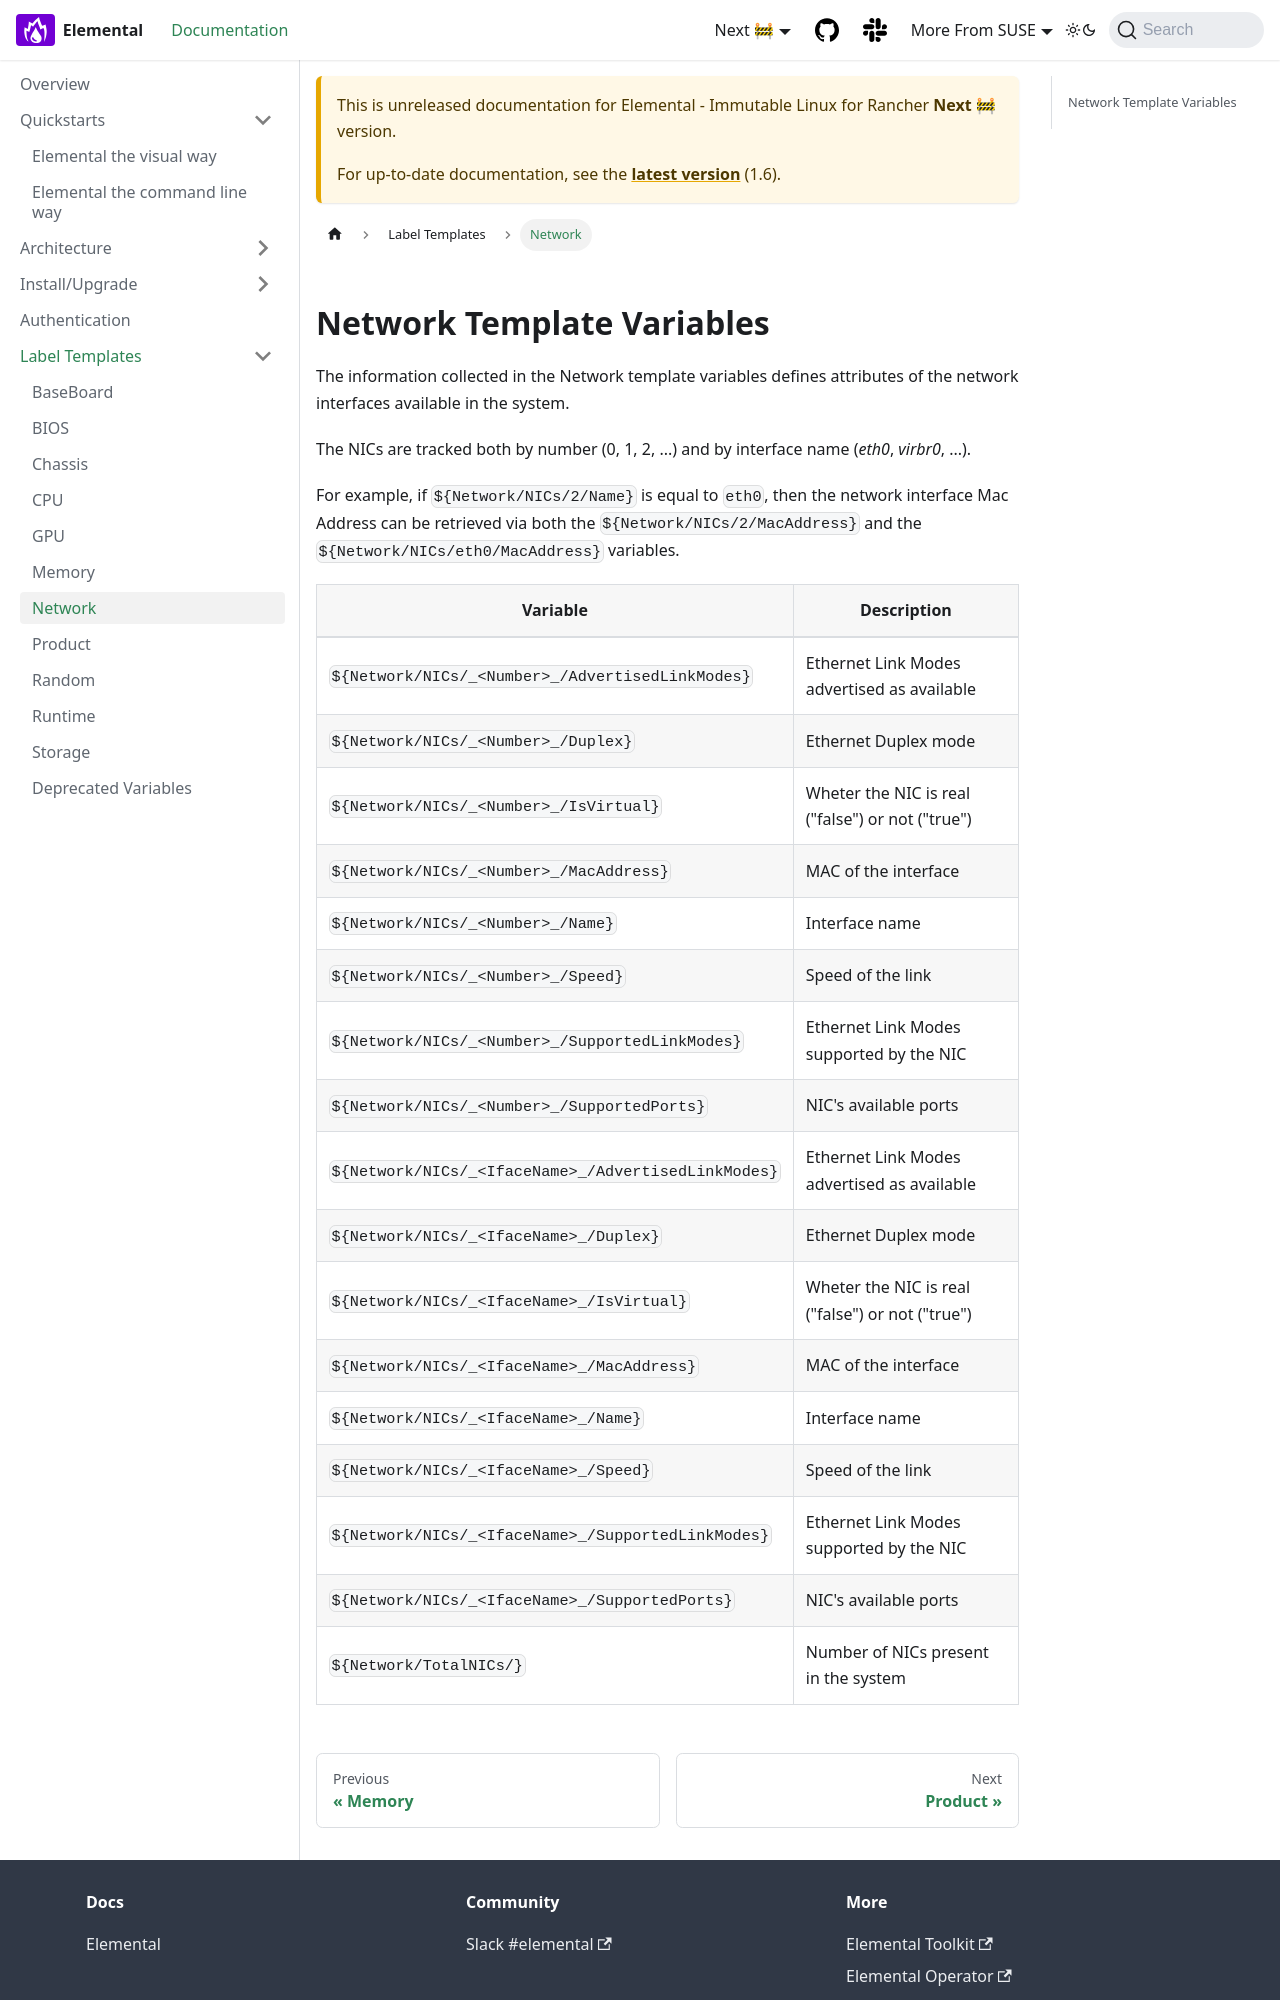

repository: nunix/elemental-docs-repo · page: next/label-templates-network/index.html · generator: docusaurus

---
sidebar_label: Network
title: ''
---

## Network Template Variables

The information collected in the Network template variables defines attributes of the network
interfaces available in the system.

The NICs are tracked both by number (0, 1, 2, ...) and by interface name (_eth0_, _virbr0_, ...).

For example, if `${Network/NICs/2/Name}` is equal to `eth0`, then the network interface
Mac Address can be retrieved via both the `${Network/NICs/2/MacAddress}` and the
`${Network/NICs/eth0/MacAddress}` variables.
